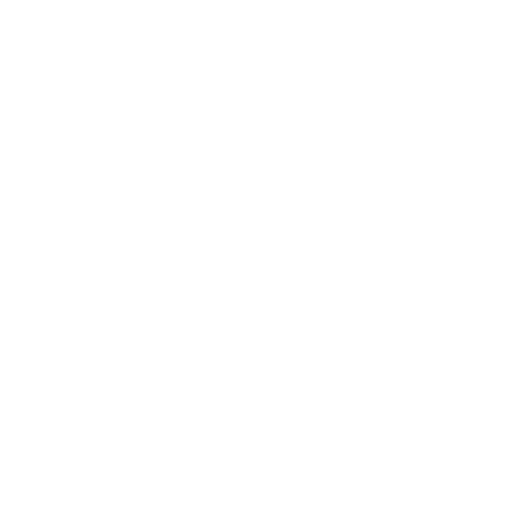
t = 0.00 s
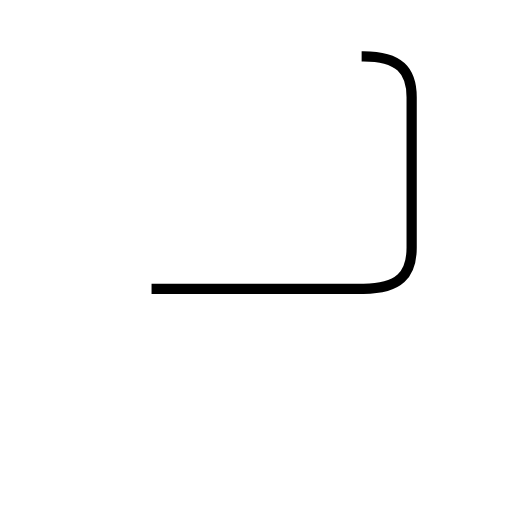
t = 1.50 s
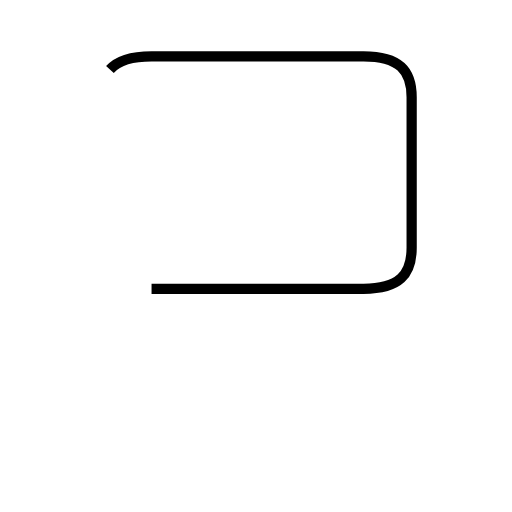
t = 2.24 s
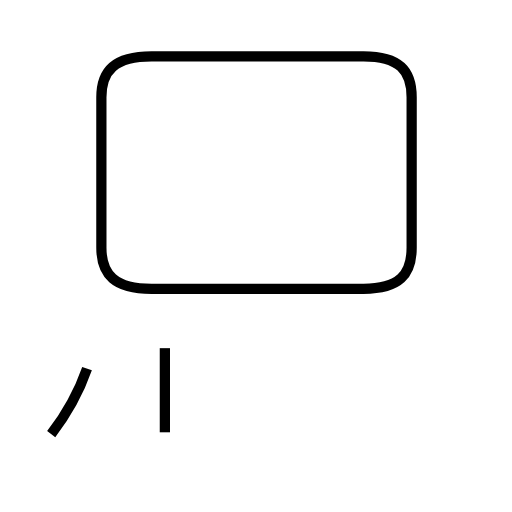
t = 3.46 s
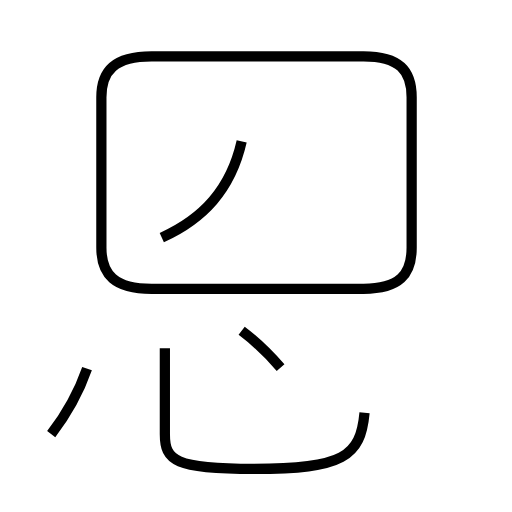
t = 4.73 s
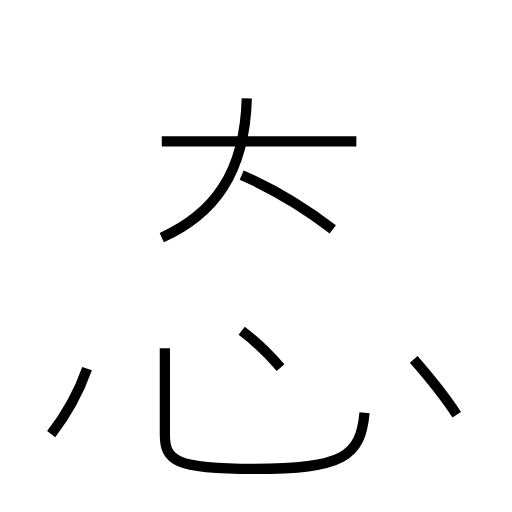
t = 5.95 s

The animated SVG that drew these frames (rendered in a browser with its animation timeline set to each time). Animation: 8 SMIL elements (animate=8); one cycle of 5.95 s.

<?xml version='1.0' encoding='utf-8'?>
<svg viewBox="0.0 -6.0 50.0 50.0" version="1.1" xmlns="http://www.w3.org/2000/svg"><rect x="-1000" y="-1000" width="2000" height="2000" stroke="white" fill="white" /><g style="fill:none;stroke:#000000;stroke-width:1"><path d="M 14.8 -15.8 L 35.5 -15.8 C 39.0 -15.8 40.2 -17.2 40.2 -19.8 L 40.2 -34.5 C 40.2 -37.1 39.0 -38.5 35.5 -38.5 L 14.8 -38.5 C 11.2 -38.5 9.9 -37.1 9.9 -34.5 L 9.9 -19.8 C 9.9 -17.2 11.2 -15.8 14.8 -15.8 Z " transform="translate(0.0 38.0)" stroke-dasharray="99.66037848313991" stroke-dashoffset="99.66037848313991"><animate attributeName="stroke-dashoffset" from="99.66037848313991" to="0" dur="2.989811354494197s" begin="0s; anim_end.end" fill="freeze" id="anim0" /></path><path d="M 5.0 -1.6 C 6.3 -3.3 7.7 -5.7 8.5 -8.0 " transform="translate(0.0 38.0)" stroke-dasharray="7.322470850159991" stroke-dashoffset="7.322470850159991"><animate attributeName="stroke-dashoffset" from="7.322470850159991" to="0" dur="0.21967412550479973s" begin="anim0.end" fill="freeze" id="anim1" /></path><path d="M 16.1 -10.0 L 16.1 -1.6 C 16.1 1.0 17.1 1.8 24.8 1.8 C 33.5 1.8 35.2 0.6 35.6 -3.7 " transform="translate(0.0 38.0)" stroke-dasharray="32.82134233686673" stroke-dashoffset="32.82134233686673"><animate attributeName="stroke-dashoffset" from="32.82134233686673" to="0" dur="0.9846402701060017s" begin="anim1.end" fill="freeze" id="anim2" /></path><path d="M 27.4 -8.1 C 26.1 -9.6 24.8 -10.8 23.6 -11.7 " transform="translate(0.0 38.0)" stroke-dasharray="5.244218321068382" stroke-dashoffset="5.244218321068382"><animate attributeName="stroke-dashoffset" from="5.244218321068382" to="0" dur="0.15732654963205145s" begin="anim2.end" fill="freeze" id="anim3" /></path><path d="M 15.8 -20.8 C 20.9 -23.1 23.9 -27.1 24.1 -34.4 " transform="translate(0.0 38.0)" stroke-dasharray="16.955797441122233" stroke-dashoffset="16.955797441122233"><animate attributeName="stroke-dashoffset" from="16.955797441122233" to="0" dur="0.508673923233667s" begin="anim3.end" fill="freeze" id="anim4" /></path><path d="M 44.6 -3.5 C 43.5 -5.2 41.8 -7.3 40.4 -8.9 " transform="translate(0.0 38.0)" stroke-dasharray="6.846230911942536" stroke-dashoffset="6.846230911942536"><animate attributeName="stroke-dashoffset" from="6.846230911942536" to="0" dur="0.20538692735827607s" begin="anim4.end" fill="freeze" id="anim5" /></path><path d="M 32.5 -21.6 C 29.9 -23.6 26.6 -25.6 23.6 -26.9 " transform="translate(0.0 38.0)" stroke-dasharray="10.382642678178888" stroke-dashoffset="10.382642678178888"><animate attributeName="stroke-dashoffset" from="10.382642678178888" to="0" dur="0.31147928034536665s" begin="anim5.end" fill="freeze" id="anim6" /></path><path d="M 34.8 -30.2 L 15.8 -30.2" transform="translate(0.0 38.0)" stroke-dasharray="18.999999999999996" stroke-dashoffset="18.999999999999996"><animate attributeName="stroke-dashoffset" from="18.999999999999996" to="0" dur="0.5699999999999998s" begin="anim6.end" fill="freeze" id="anim_end" /></path></g></svg>
